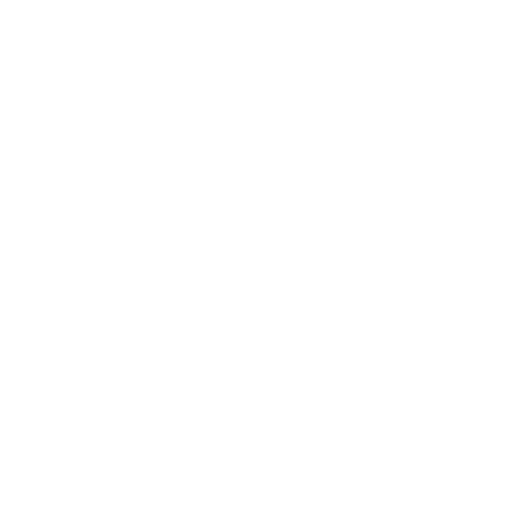
t = 0.00 s
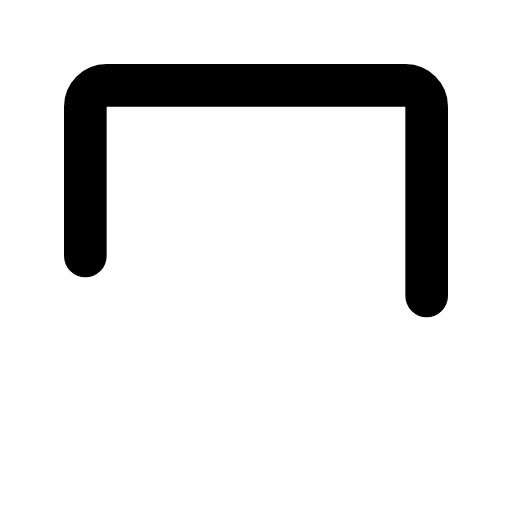
t = 0.30 s
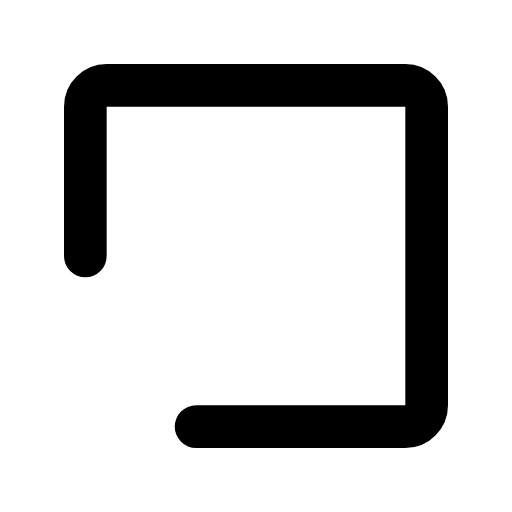
t = 0.45 s
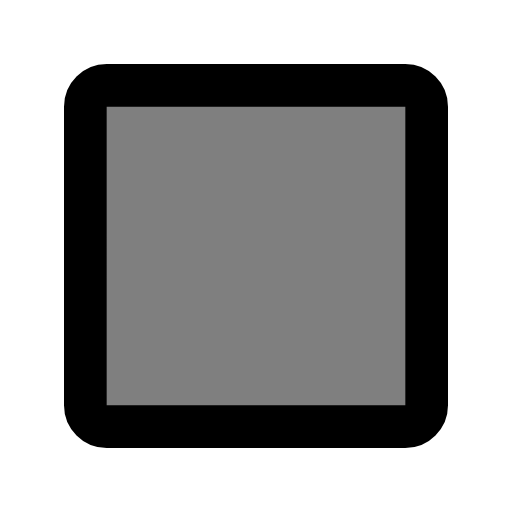
t = 0.80 s
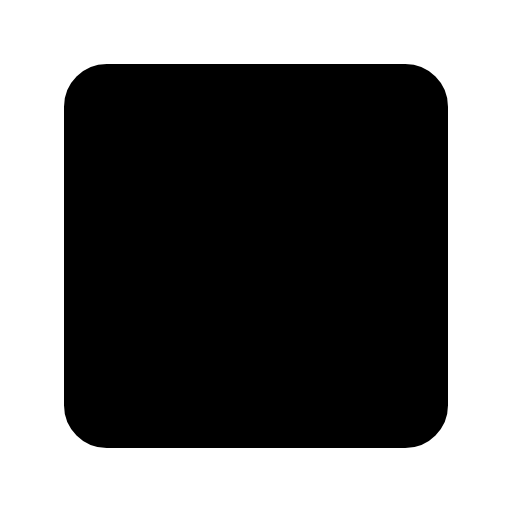
t = 1.00 s
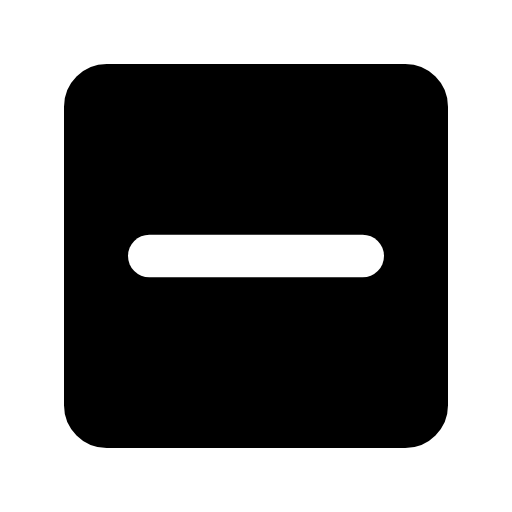
t = 1.30 s

The animated SVG that drew these frames (rendered in a browser with its animation timeline set to each time). Animation: 3 SMIL elements (animate=3); one cycle of 1.30 s.

<svg viewBox="0 0 24 24" xmlns="http://www.w3.org/2000/svg"><defs><mask id="SVGbUy9sd5f"><g stroke-linecap="round" stroke-linejoin="round" stroke-width="2"><path d="M4 12v-7c0 -0.55 0.45 -1 1 -1h14c0.55 0 1 0.45 1 1v14c0 0.55 -0.45 1 -1 1h-14c-0.55 0 -1 -0.45 -1 -1Z" stroke="#fff" fill="#fff" stroke-dasharray="66" fill-opacity="0"><animate attributeName="stroke-dashoffset" dur="0.6s" fill="freeze" values="66;0"/><animate attributeName="fill-opacity" begin="0.6s" dur="0.4s" fill="freeze" to="1"/></path><path d="M7 12h10" stroke="#000" fill="none" stroke-dasharray="12" stroke-dashoffset="12"><animate attributeName="stroke-dashoffset" begin="1.1s" dur="0.2s" fill="freeze" to="0"/></path></g></mask></defs><path d="M0 0h24v24H0z" fill="currentColor" mask="url(#SVGbUy9sd5f)"/></svg>
